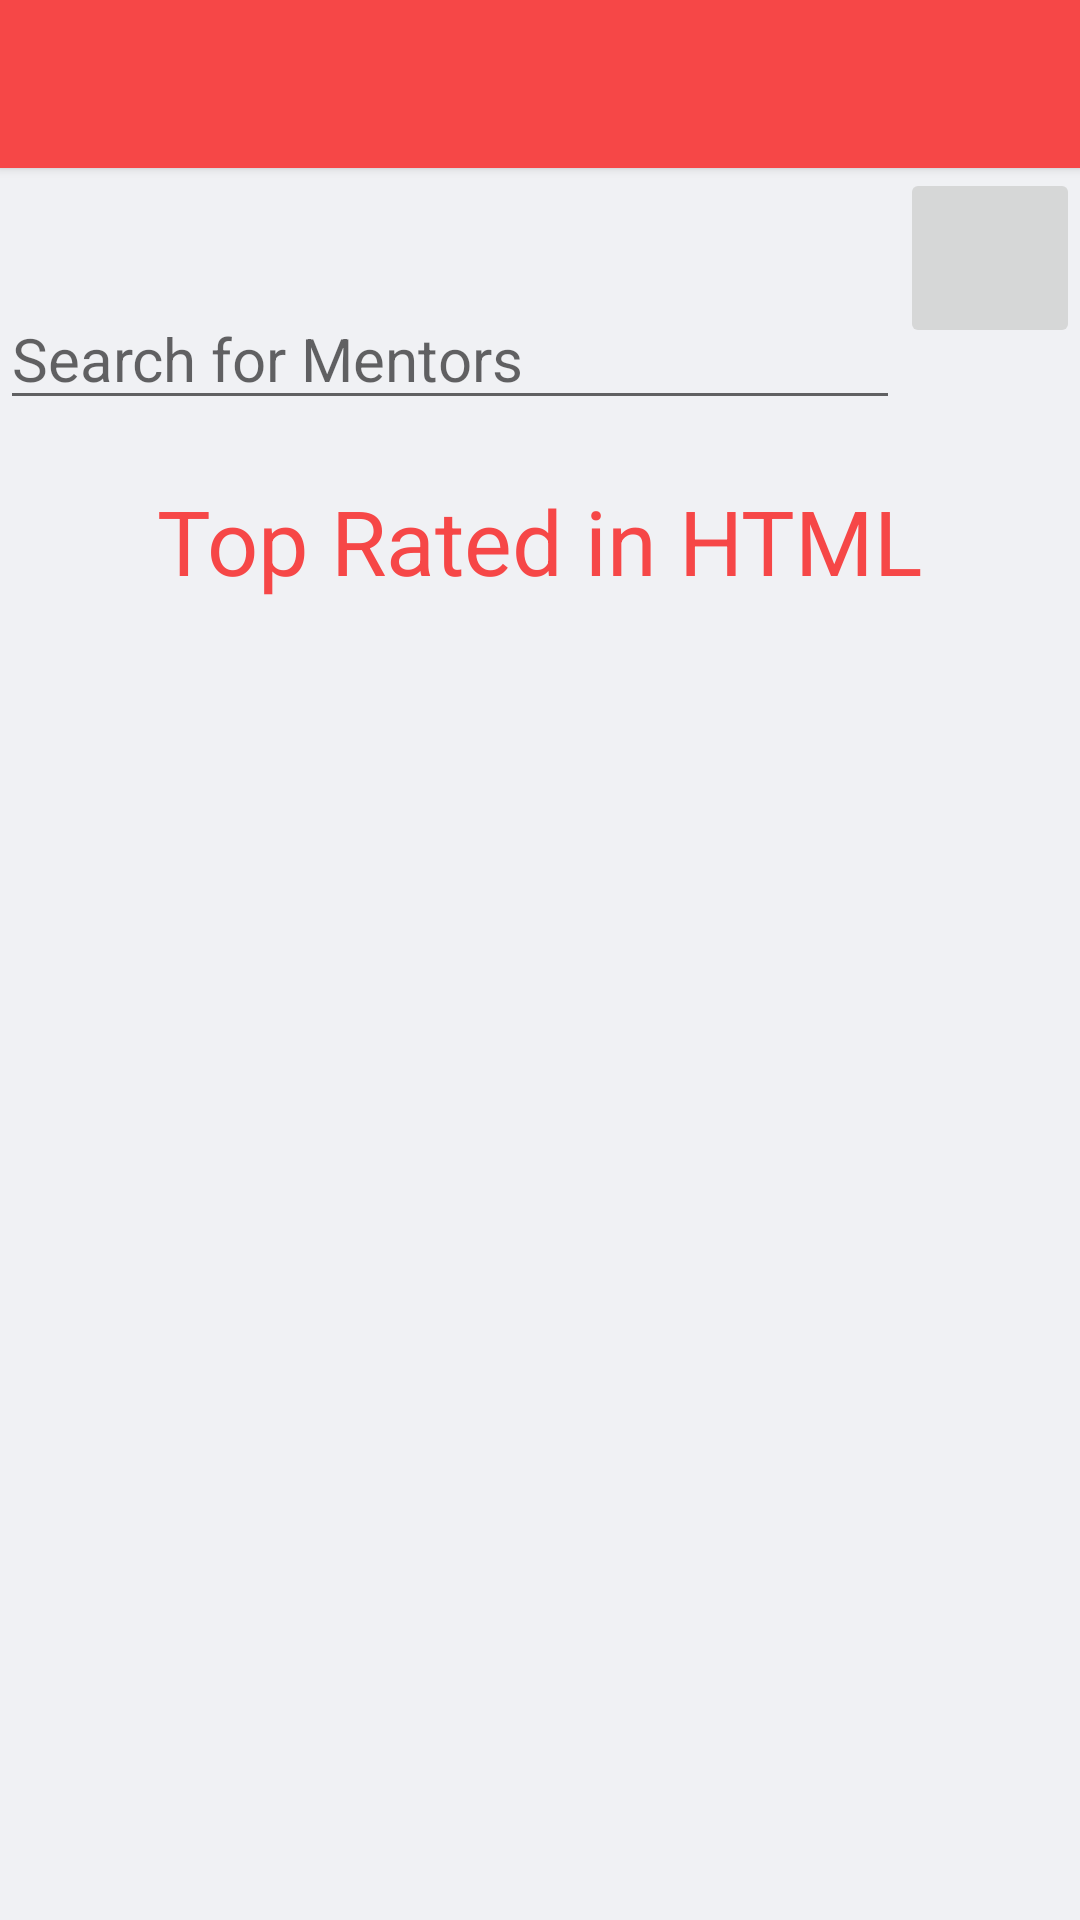

Here is an Android app screen rendered from its layout file. Give the layout XML and the strings, colors and styles it references.
<!-- AndroidManifest.xml: application theme AppTheme -->
<!-- res/layout/activity_topics.xml -->
<?xml version="1.0" encoding="utf-8"?>
<RelativeLayout xmlns:android="http://schemas.android.com/apk/res/android"
    xmlns:tools="http://schemas.android.com/tools" android:layout_width="match_parent"
    android:layout_height="match_parent"
    android:background="#f0f1f4"
    tools:context="com.hackmsit.projectm.TopicsActivity">

    <include
        android:id="@+id/toolbar"
        layout="@layout/toolbar"
        android:layout_height="wrap_content"
        android:layout_width="match_parent"
        />
    <LinearLayout
        android:layout_width="match_parent"
        android:layout_height="wrap_content"

        android:layout_below="@+id/toolbar"
        android:id="@+id/HtmlSearch"
        android:orientation="horizontal"
        >
        <EditText
            android:layout_width="300dp"
            android:hint="Search for Mentors"
            android:layout_height="wrap_content"
            android:id="@+id/etHtmlSearch"
            android:layout_below="@+id/toolbar"
            android:layout_marginTop="40dp"
            android:focusable="false"
     />

        <ImageButton
            android:layout_width="60dp"
            android:layout_height="60dp"
            android:src="@drawable/ic_search"
            android:id="@+id/btHtmlSearch"
            android:layout_below="@+id/toolbar" />

    </LinearLayout>

    <TextView
        android:layout_width="wrap_content"
        android:layout_height="wrap_content"
        android:textSize="30dp"
        android:textColor="@color/colorPrimary"
        android:layout_marginTop="20dp"
        android:textAppearance="?android:attr/textAppearanceLarge"
        android:text="Top Rated in HTML"
        android:id="@+id/tvTopRatedHtml"
        android:layout_below="@+id/HtmlSearch"
        android:layout_centerHorizontal="true" />

    <ListView
        android:layout_width="wrap_content"
        android:layout_height="wrap_content"
        android:id="@+id/lvHtmlTopRated"
        android:layout_below="@+id/tvTopRatedHtml"
        android:layout_alignParentRight="true"
        android:layout_marginTop="20dp"
        android:layout_alignParentEnd="true" />


</RelativeLayout>
<!-- res/layout/toolbar.xml (included above) -->
<?xml version="1.0" encoding="utf-8"?>
<android.support.v7.widget.Toolbar
    android:layout_height="wrap_content"
    android:layout_width="match_parent"
    android:background="@color/colorPrimary"
    android:fitsSystemWindows="true"
    android:elevation="2dp"
    android:theme="@style/Base.ThemeOverlay.AppCompat.Dark"
    xmlns:android="http://schemas.android.com/apk/res/android" />
<!-- resources referenced by this layout -->
<resources>
  <color name="colorPrimary">#F64747</color>
  <style name="AppTheme" parent="Theme.AppCompat.Light.NoActionBar">
          
          <item name="android:textColor">#fff</item>
          <item name="android:layout_gravity" />
          <item name="android:textSize">20dp</item>
          <item name="colorPrimary">@color/colorPrimary</item>
          <item name="colorPrimaryDark">@color/colorPrimaryDark</item>
          <item name="colorAccent">@color/colorAccent</item>
      </style>
  <color name="colorPrimaryDark">#E74C3C</color>
  <color name="colorAccent">#FF4081</color>
</resources>
